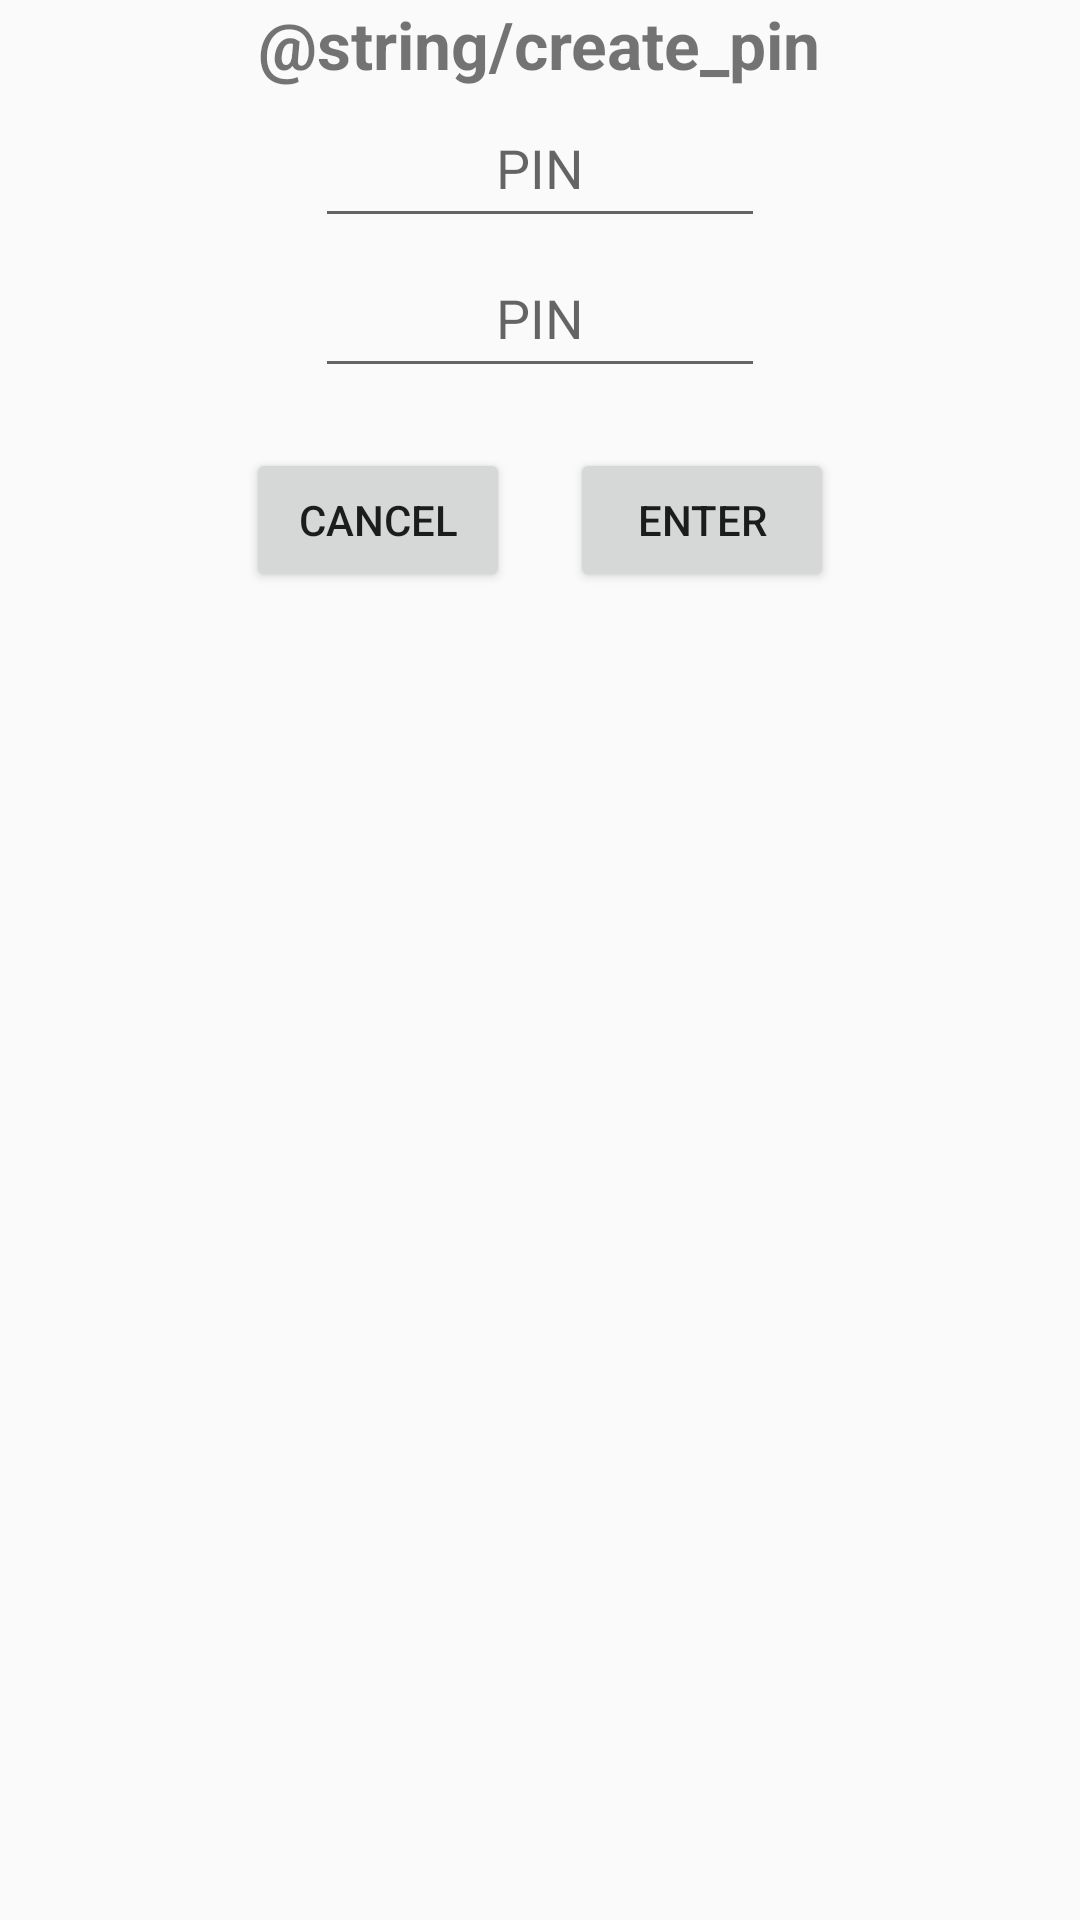

This screen was rendered from an Android layout file. Write that file and the resources it references.
<!-- AndroidManifest.xml: application theme AppTheme -->
<!-- res/layout/new_pin_dialog.xml -->
<?xml version="1.0" encoding="utf-8"?>
<LinearLayout
    xmlns:android="http://schemas.android.com/apk/res/android"
    android:orientation="vertical"
    android:layout_width="match_parent"
    android:layout_height="match_parent">

    <TextView
        android:layout_width="wrap_content"
        android:layout_height="wrap_content"
        android:textSize="22sp"
        android:textStyle="bold"
        android:text="@string/create_pin"
        android:layout_gravity="center"/>

    <EditText
        android:id="@+id/new_pin"
        android:layout_width="150dp"
        android:layout_height="50dp"
        android:layout_gravity="center"
        android:hint="PIN"
        android:inputType="numberPassword"
        android:textAlignment="center"/>

    <EditText
        android:id="@+id/confirm_pin"
        android:layout_width="150dp"
        android:layout_height="50dp"
        android:layout_gravity="center"
        android:hint="PIN"
        android:inputType="numberPassword"
        android:textAlignment="center"/>

    <LinearLayout
        android:layout_width="wrap_content"
        android:layout_height="wrap_content"
        android:orientation="horizontal"
        android:layout_marginTop="20dp"
        android:layout_gravity="center">

        <Button
            android:id="@+id/n_cancel"
            android:layout_width="wrap_content"
            android:layout_height="wrap_content"
            android:layout_marginRight="20dp"
            android:text="@string/cancel"/>

        <Button
            android:id="@+id/n_enter"
            android:layout_width="wrap_content"
            android:layout_height="wrap_content"
            android:text="@string/enter"
            />

    </LinearLayout>

</LinearLayout>
<!-- resources referenced by this layout -->
<resources>
  <string name="cancel">Cancel</string>
  <string name="enter">Enter</string>
  <style name="AppTheme" parent="Theme.AppCompat.Light.DarkActionBar">
          <item name="colorPrimary">@color/colorPrimary</item>
          <item name="colorPrimaryDark">@color/colorPrimaryDark</item>
          <item name="colorAccent">@color/colorAccent</item>
          <item name="windowActionBar">false</item>
          <item name="windowNoTitle">true</item>
      </style>
  <color name="colorPrimary">#F0504B</color>
  <color name="colorPrimaryDark">#d24642</color>
  <color name="colorAccent">#FEC006</color>
</resources>
